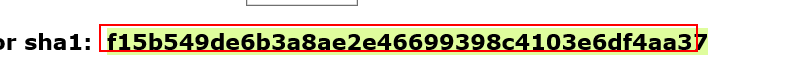
Task: REFramework Implementation for generating the security hash for each client based on their personal information
Workflow: SHA1Online_GetHashCode

Step 1: get-text from the element
